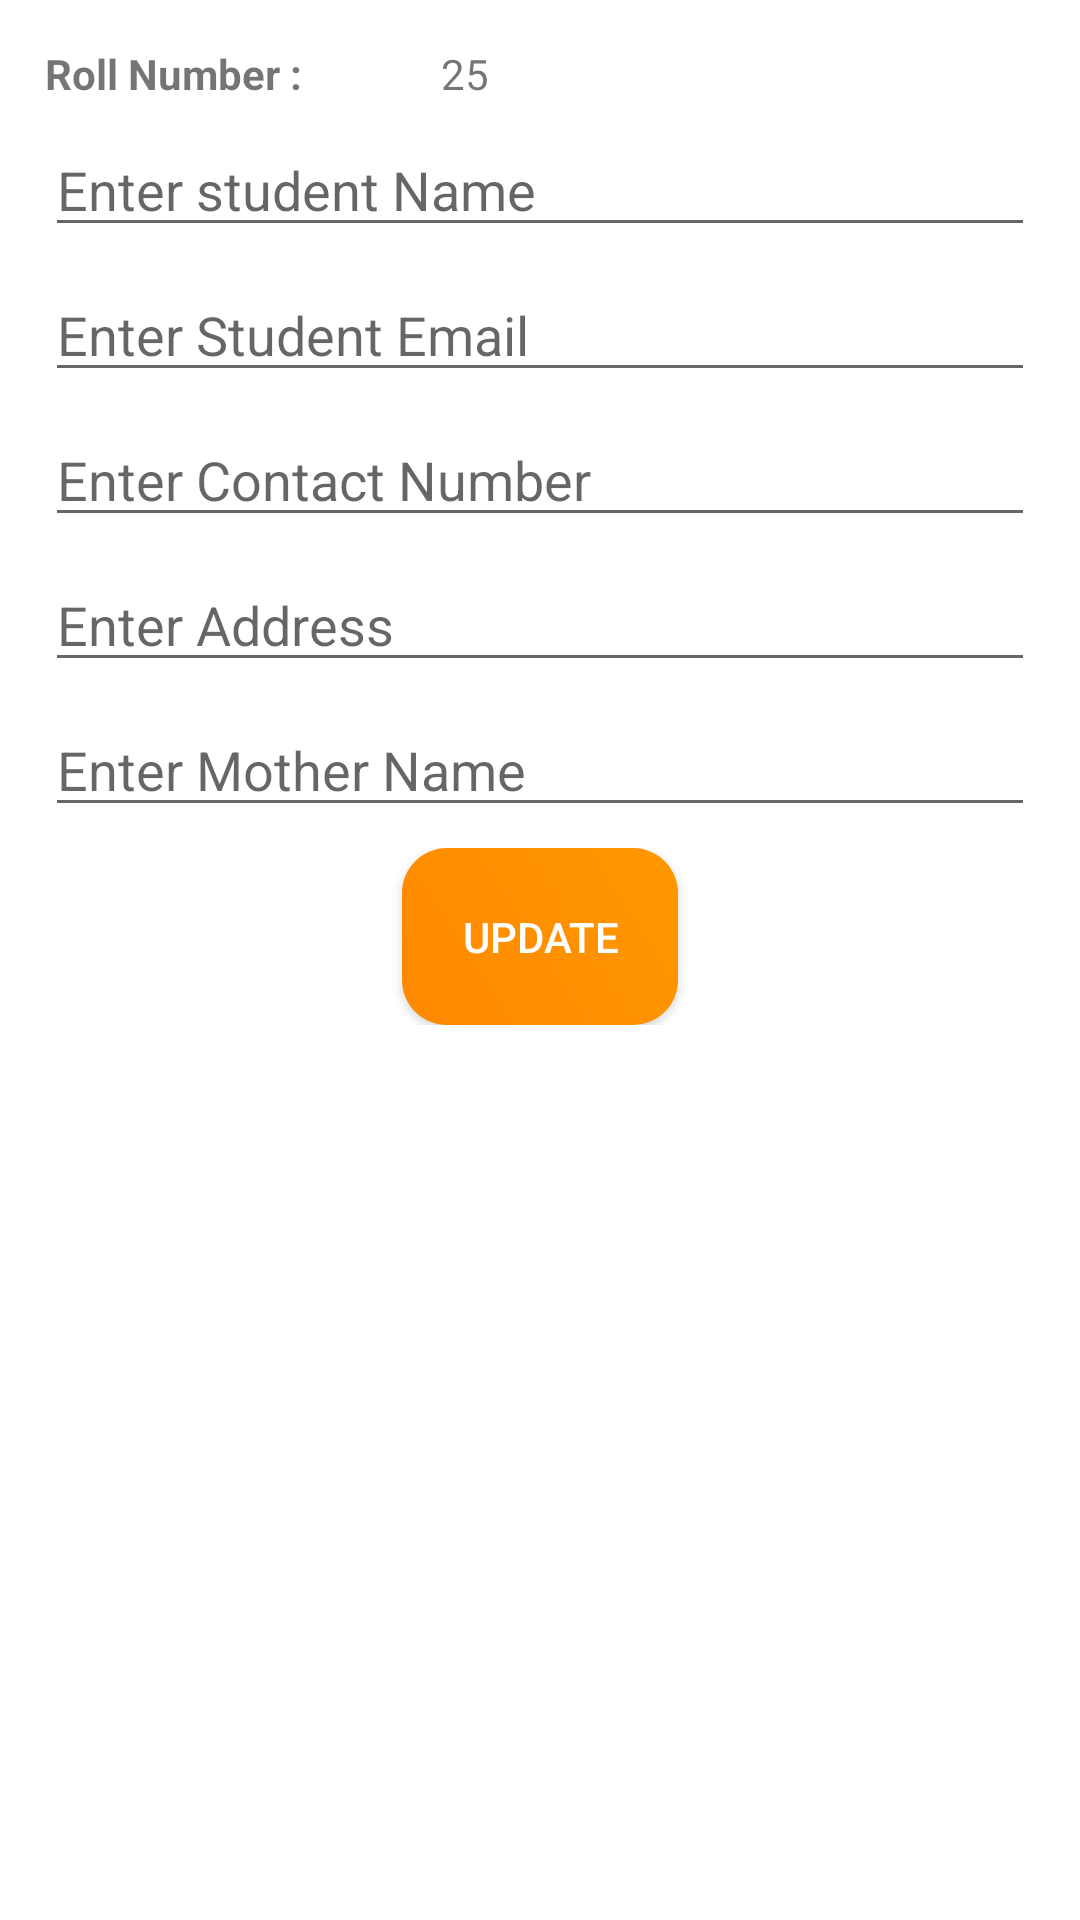

Here is an Android app screen rendered from its layout file. Give the layout XML and the strings, colors and styles it references.
<!-- AndroidManifest.xml: application theme Theme.ConductorApp -->
<!-- res/layout/edit_student_popup.xml -->
<?xml version="1.0" encoding="utf-8"?>
<LinearLayout xmlns:android="http://schemas.android.com/apk/res/android"
    android:layout_width="match_parent"
    android:layout_height="match_parent"
    xmlns:app="http://schemas.android.com/apk/res-auto">

    <LinearLayout
        android:layout_width="match_parent"
        android:layout_height="wrap_content"
        android:orientation="horizontal">

        <androidx.cardview.widget.CardView
            android:layout_width="match_parent"
            android:layout_height="wrap_content"
            android:layout_margin="5dp"
            android:elevation="4dp"
            app:cardCornerRadius="4dp">

            <androidx.appcompat.widget.LinearLayoutCompat
                android:layout_width="match_parent"
                android:layout_height="wrap_content"
                android:layout_margin="10dp"
                android:orientation="vertical">

                <androidx.appcompat.widget.LinearLayoutCompat
                    android:layout_width="match_parent"
                    android:layout_height="wrap_content">

                    <TextView
                        android:layout_width="match_parent"
                        android:layout_height="wrap_content"
                        android:layout_weight="1.5"
                        android:text="Roll Number : "
                        android:textStyle="bold" />

                    <TextView
                        android:id="@+id/txt_popup_roll_number"
                        android:layout_width="match_parent"
                        android:layout_height="wrap_content"
                        android:layout_weight="1"
                        android:text="25" />

                </androidx.appcompat.widget.LinearLayoutCompat>

                <androidx.appcompat.widget.LinearLayoutCompat
                    android:layout_width="match_parent"
                    android:layout_height="wrap_content"
                    android:layout_marginTop="7dp">

                   <EditText
                       android:id="@+id/edit_student_name"
                       android:layout_width="match_parent"
                       android:hint="Enter student Name"
                       android:layout_height="wrap_content"/>

                </androidx.appcompat.widget.LinearLayoutCompat>


                <androidx.appcompat.widget.LinearLayoutCompat
                    android:layout_width="match_parent"
                    android:layout_height="wrap_content"
                    android:layout_marginTop="7dp">

                    <EditText
                        android:id="@+id/edit_student_email"
                        android:layout_width="match_parent"
                        android:layout_height="wrap_content"
                        android:hint="Enter Student Email"/>



                </androidx.appcompat.widget.LinearLayoutCompat>


                <androidx.appcompat.widget.LinearLayoutCompat
                    android:layout_width="match_parent"
                    android:layout_height="wrap_content"
                    android:layout_marginTop="7dp">


                    <EditText
                        android:id="@+id/edit_contact"
                        android:layout_width="match_parent"
                        android:layout_height="wrap_content"
                        android:hint="Enter Contact Number"/>



                </androidx.appcompat.widget.LinearLayoutCompat>


                <androidx.appcompat.widget.LinearLayoutCompat
                    android:layout_width="match_parent"
                    android:layout_height="wrap_content"
                    android:layout_marginTop="7dp">


                    <EditText
                        android:id="@+id/edit_address"
                        android:layout_width="match_parent"
                        android:layout_height="wrap_content"
                        android:hint="Enter Address"/>



                </androidx.appcompat.widget.LinearLayoutCompat>

                <androidx.appcompat.widget.LinearLayoutCompat
                    android:layout_width="match_parent"
                    android:layout_height="wrap_content"
                    android:layout_marginTop="7dp">


                    <EditText
                        android:id="@+id/edit_mother_name"
                        android:layout_width="match_parent"
                        android:layout_height="wrap_content"
                        android:hint="Enter Mother Name"/>



                </androidx.appcompat.widget.LinearLayoutCompat>


                <androidx.appcompat.widget.LinearLayoutCompat
                    android:layout_width="match_parent"
                    android:gravity="center"
                    android:layout_height="wrap_content"
                    android:layout_marginTop="7dp">

                   <androidx.appcompat.widget.AppCompatButton
                       android:id="@+id/btn_update"
                       android:padding="20dp"
                       android:layout_width="wrap_content"
                       android:layout_height="wrap_content"
                       android:text="UPDATE"
                       android:textColor="#fff"
                       android:background="@drawable/button_gradient"/>


                </androidx.appcompat.widget.LinearLayoutCompat>


            </androidx.appcompat.widget.LinearLayoutCompat>


        </androidx.cardview.widget.CardView>


    </LinearLayout>

</LinearLayout>
<!-- resources referenced by this layout -->
<resources>
  <!-- drawable button_gradient (drawable) -->
  <?xml version="1.0" encoding="utf-8"?>
  <shape
      xmlns:android="http://schemas.android.com/apk/res/android"
      android:shape="rectangle">
      <corners android:radius="15dp"></corners>
      <gradient
          android:angle="225"
          android:endColor="#ff8800"
          android:startColor="#FF9800"/>
  </shape>
  <style name="Theme.ConductorApp" parent="Theme.MaterialComponents.DayNight.DarkActionBar">
          
          <item name="colorPrimary">@color/purple_500</item>
          <item name="colorPrimaryVariant">@color/purple_700</item>
          <item name="colorOnPrimary">@color/white</item>
          
          <item name="colorSecondary">@color/teal_200</item>
          <item name="colorSecondaryVariant">@color/teal_700</item>
          <item name="colorOnSecondary">@color/black</item>
          
          <item name="android:statusBarColor" tools:targetApi="l">@color/status_bar_color</item>
          
      </style>
  <color name="purple_500">#5456e1</color>
  <color name="purple_700">#FF3700B3</color>
  <color name="white">#FFFFFFFF</color>
  <color name="teal_200">#FF03DAC5</color>
  <color name="teal_700">#FF018786</color>
  <color name="black">#FF000000</color>
  <color name="status_bar_color">#634699</color>
</resources>
